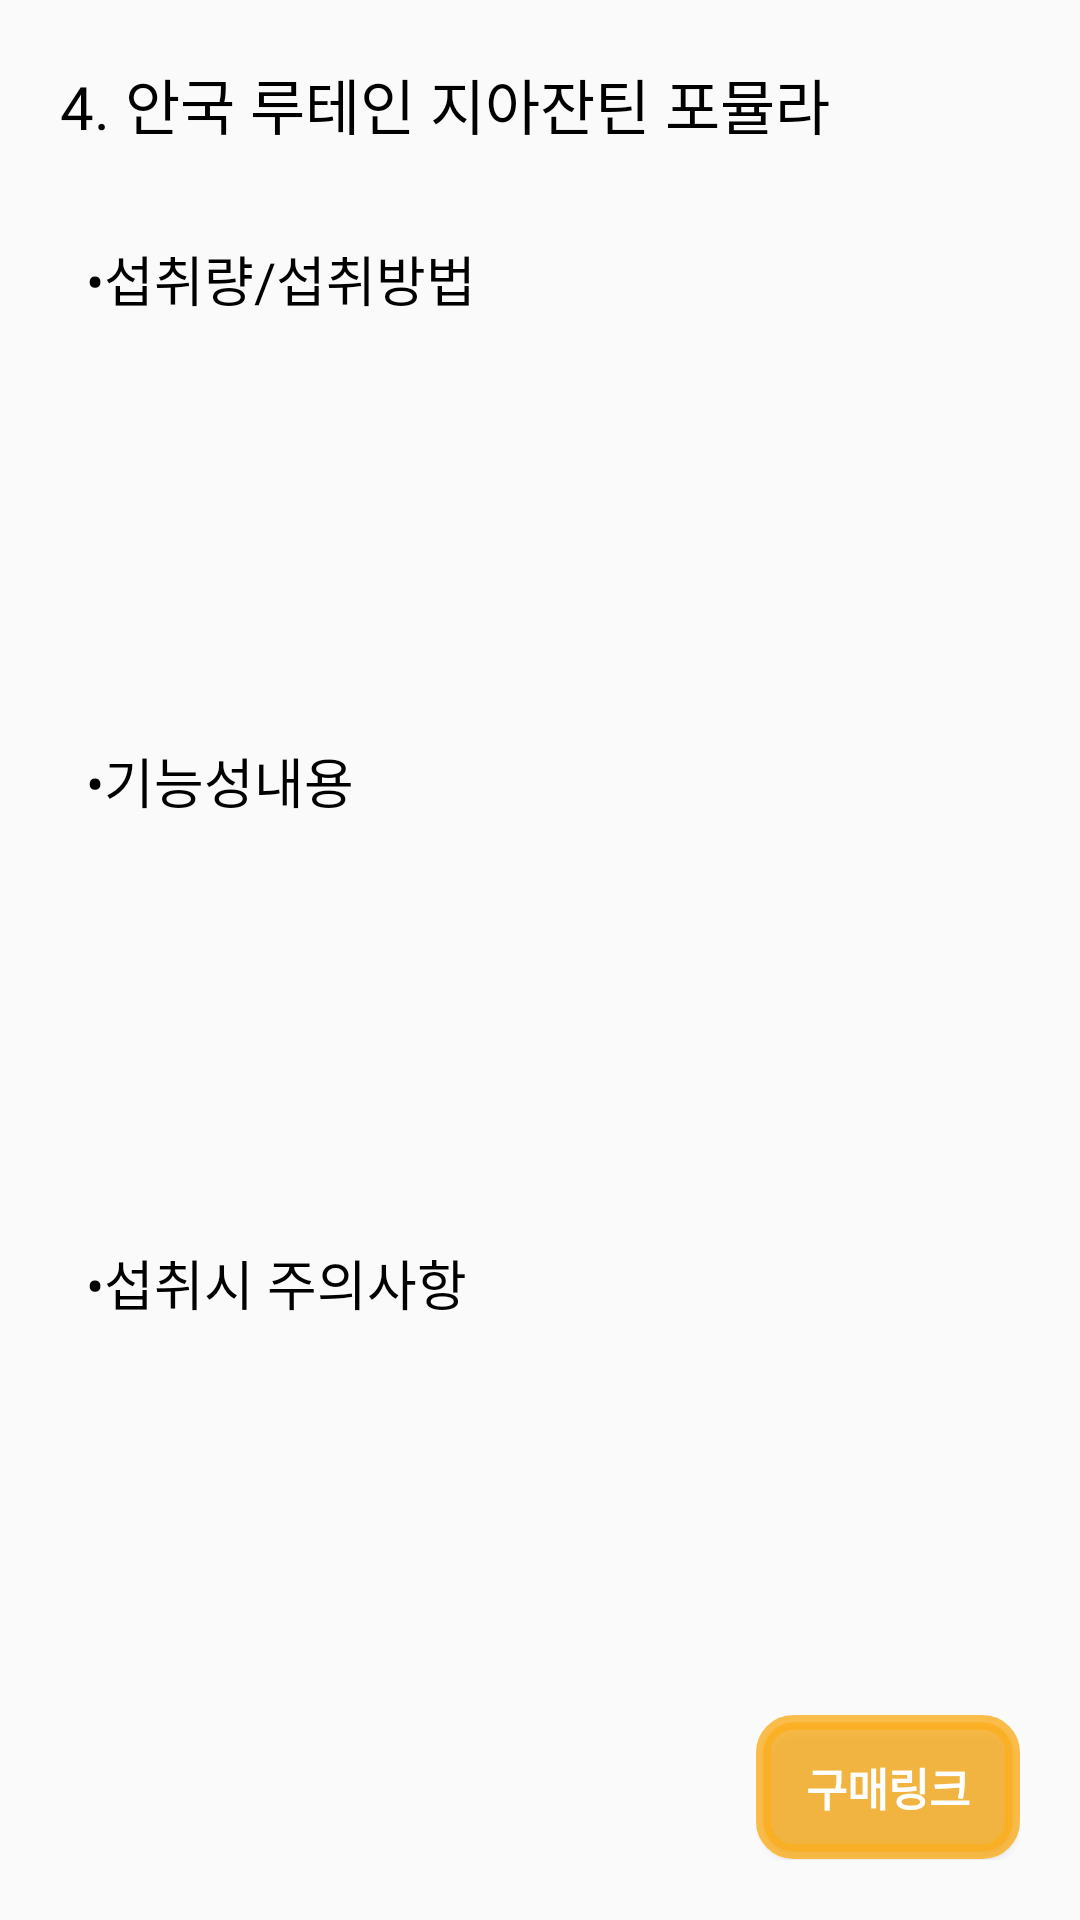

The Android layout XML behind this screen, and the referenced resources:
<!-- AndroidManifest.xml: application theme AppTheme.NoActionBar -->
<!-- res/layout/best_eye_sub4.xml -->
<?xml version="1.0" encoding="utf-8"?>
<LinearLayout xmlns:android="http://schemas.android.com/apk/res/android"
    android:layout_width="match_parent"
    android:layout_height="match_parent"
    android:padding = "20dp"
    android:orientation="vertical">

    <TextView
        android:id="@+id/eyetextview1"
        android:layout_width="wrap_content"
        android:layout_height="wrap_content"
        android:text="4. 안국 루테인 지아잔틴 포뮬라"
        android:fontFamily="@font/pink"
        android:textSize="20sp"
        android:layout_weight="0.1"
        android:textColor="#000000"
        />

    <TextView
        android:layout_width="wrap_content"
        android:layout_height="wrap_content"
        android:id="@+id/editTextName"
        android:layout_marginTop="20dp"
        android:textSize="18sp"
        android:text="  •섭취량/섭취방법"
        android:fontFamily="@font/pink"
        android:layout_weight="0.1"
        android:textColor="#000000"
        />
    <TextView
        android:id="@+id/text1"
        android:layout_width="wrap_content"
        android:layout_height="wrap_content"
        android:layout_weight="1"
        android:text=""
        android:textSize="12sp"
        android:textColor="#000000"
        />

    <TextView
        android:layout_width="wrap_content"
        android:layout_height="wrap_content"
        android:textSize="18sp"
        android:text="  •기능성내용"
        android:layout_weight="0.1"
        android:layout_marginTop="10dp"
        android:textColor="#000000"
        />

    <TextView
        android:layout_width="wrap_content"
        android:layout_height="wrap_content"
        android:id="@+id/text2"
        android:text=""
        android:fontFamily="@font/pink"
        android:textSize="12sp"
        android:textColor="#000000"

        android:layout_weight="1"/>

    <TextView
        android:layout_width="wrap_content"
        android:layout_height="wrap_content"
        android:textSize="18sp"
        android:text="  •섭취시 주의사항"
        android:layout_marginTop="10dp"
        android:textColor="#000000"
        android:layout_weight="0.1"
        />

    <TextView
        android:layout_width="wrap_content"
        android:layout_height="wrap_content"
        android:id="@+id/text3"
        android:text=""
        android:textSize="12sp"
        android:fontFamily="@font/pink"
        android:textColor="#000000"
        android:layout_weight="1"/>




    <Button
        android:layout_width="wrap_content"
        android:layout_height="wrap_content"
        android:layout_gravity="right"
        android:text="구매링크"
        android:textSize="15sp"
        android:onClick="BuyEye4Clicked"
        android:background="@drawable/shape_add"
        android:textColor="#ffffff"
        android:textStyle="bold"
        android:fontFamily="@font/pink"
        />


</LinearLayout>
<!-- resources referenced by this layout -->
<resources>
  <!-- drawable shape_add (drawable) -->
  <?xml version="1.0" encoding="utf-8"?>
  <shape xmlns:android="http://schemas.android.com/apk/res/android" >
  
      <solid android:color="#ccFCAE1E" />
  
      <stroke
          android:width="5dp"
          android:color="#ccfcae1e" />
  
      <corners
          android:topLeftRadius="10dp"
          android:topRightRadius="10dp"
          android:bottomLeftRadius="10dp"
          android:bottomRightRadius="10dp"  />
  
  </shape>
  <style name="AppTheme.NoActionBar">
          <item name="windowActionBar">false</item>
          <item name="windowNoTitle">true</item>
      </style>
</resources>
